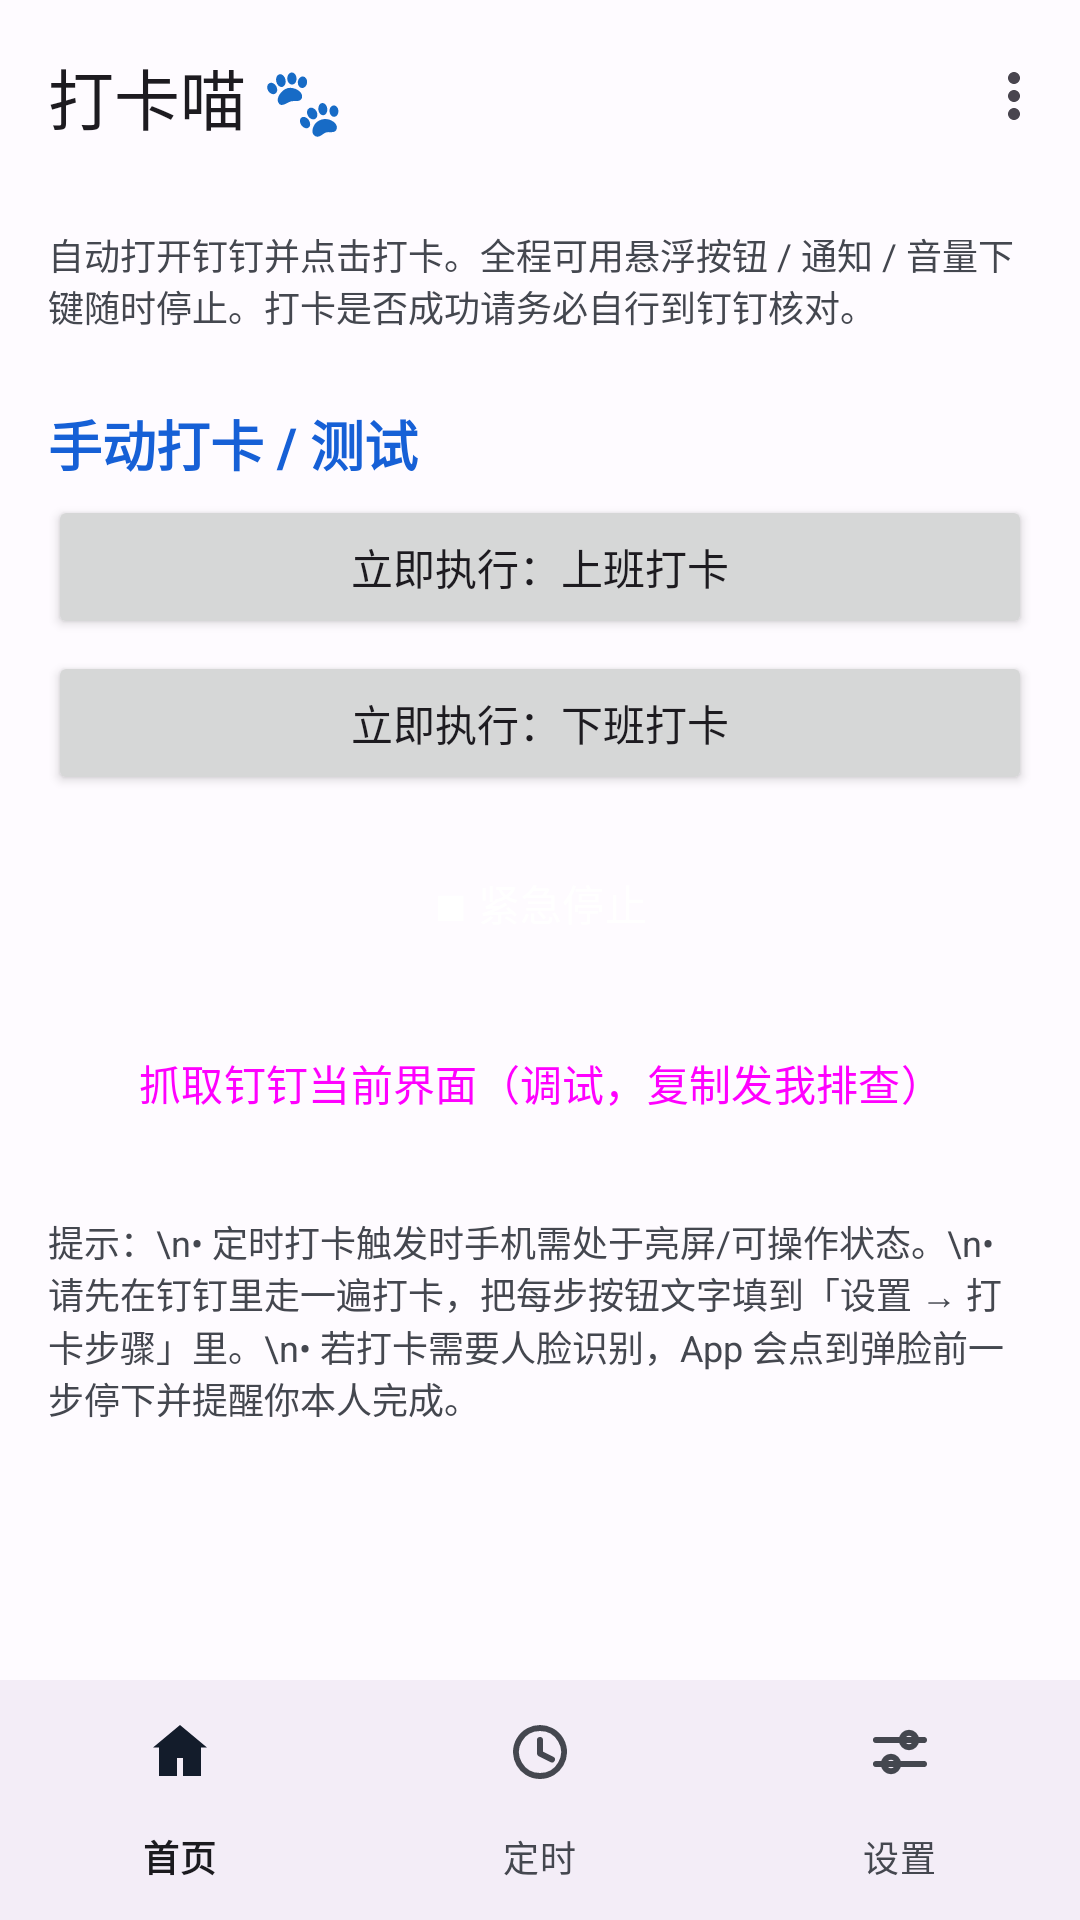

Layout XML and referenced resources for this Android screen:
<!-- AndroidManifest.xml: application theme Theme.DaKaMiao -->
<!-- res/layout/activity_main.xml -->
<?xml version="1.0" encoding="utf-8"?>
<LinearLayout xmlns:android="http://schemas.android.com/apk/res/android"
    xmlns:app="http://schemas.android.com/apk/res-auto"
    android:layout_width="match_parent"
    android:layout_height="match_parent"
    android:fitsSystemWindows="true"
    android:orientation="vertical">

    <com.google.android.material.appbar.AppBarLayout
        android:layout_width="match_parent"
        android:layout_height="wrap_content">

        <com.google.android.material.appbar.MaterialToolbar
            android:id="@+id/toolbar"
            android:layout_width="match_parent"
            android:layout_height="?attr/actionBarSize"
            app:menu="@menu/menu_main"
            app:title="打卡喵 🐾" />
    </com.google.android.material.appbar.AppBarLayout>

    <FrameLayout
        android:layout_width="match_parent"
        android:layout_height="0dp"
        android:layout_weight="1">

        
        <ScrollView
            android:id="@+id/pageHome"
            android:layout_width="match_parent"
            android:layout_height="match_parent"
            android:fillViewport="true">

            <LinearLayout
                android:layout_width="match_parent"
                android:layout_height="wrap_content"
                android:orientation="vertical"
                android:paddingHorizontal="16dp"
                android:paddingBottom="24dp">

                <TextView
                    android:layout_width="match_parent"
                    android:layout_height="wrap_content"
                    android:layout_marginTop="12dp"
                    android:text="自动打开钉钉并点击打卡。全程可用悬浮按钮 / 通知 / 音量下键随时停止。打卡是否成功请务必自行到钉钉核对。"
                    android:textColor="?attr/colorOnSurfaceVariant"
                    android:textSize="12sp" />

                <TextView
                    style="@style/SectionTitle"
                    android:layout_width="wrap_content"
                    android:layout_height="wrap_content"
                    android:text="手动打卡 / 测试" />

                <Button
                    android:id="@+id/btnTestOn"
                    android:layout_width="match_parent"
                    android:layout_height="wrap_content"
                    android:layout_marginTop="4dp"
                    android:text="立即执行：上班打卡" />

                <Button
                    android:id="@+id/btnTestOff"
                    android:layout_width="match_parent"
                    android:layout_height="wrap_content"
                    android:layout_marginTop="4dp"
                    android:text="立即执行：下班打卡" />

                <Button
                    android:id="@+id/btnStop"
                    style="@style/Widget.Material3.Button"
                    android:layout_width="match_parent"
                    android:layout_height="wrap_content"
                    android:layout_marginTop="12dp"
                    android:text="■ 紧急停止"
                    android:textColor="?attr/colorOnError"
                    app:backgroundTint="?attr/colorError" />

                <Button
                    android:id="@+id/btnDump"
                    style="@style/Widget.Material3.Button.OutlinedButton"
                    android:layout_width="match_parent"
                    android:layout_height="wrap_content"
                    android:layout_marginTop="12dp"
                    android:text="抓取钉钉当前界面（调试，复制发我排查）" />

                <TextView
                    android:layout_width="match_parent"
                    android:layout_height="wrap_content"
                    android:layout_marginTop="20dp"
                    android:text="提示：\n• 定时打卡触发时手机需处于亮屏/可操作状态。\n• 请先在钉钉里走一遍打卡，把每步按钮文字填到「设置 → 打卡步骤」里。\n• 若打卡需要人脸识别，App 会点到弹脸前一步停下并提醒你本人完成。"
                    android:textColor="?attr/colorOnSurfaceVariant"
                    android:textSize="12sp" />
            </LinearLayout>
        </ScrollView>

        
        <ScrollView
            android:id="@+id/pageSchedule"
            android:layout_width="match_parent"
            android:layout_height="match_parent"
            android:fillViewport="true"
            android:visibility="gone">

            <LinearLayout
                android:layout_width="match_parent"
                android:layout_height="wrap_content"
                android:orientation="vertical"
                android:paddingHorizontal="16dp"
                android:paddingBottom="24dp">

                <TextView
                    style="@style/SectionTitle"
                    android:layout_width="wrap_content"
                    android:layout_height="wrap_content"
                    android:text="定时自动打卡" />

                <com.google.android.material.materialswitch.MaterialSwitch
                    android:id="@+id/swEnabled"
                    android:layout_width="match_parent"
                    android:layout_height="wrap_content"
                    android:paddingVertical="8dp"
                    android:text="启用定时自动打卡"
                    android:textSize="16sp" />

                <com.google.android.material.checkbox.MaterialCheckBox
                    android:id="@+id/cbWorkday"
                    android:layout_width="match_parent"
                    android:layout_height="wrap_content"
                    android:text="仅工作日（周一至周五）" />

                <Button
                    android:id="@+id/btnOnTime"
                    style="@style/Widget.Material3.Button.OutlinedButton"
                    android:layout_width="match_parent"
                    android:layout_height="wrap_content"
                    android:layout_marginTop="8dp"
                    android:text="上班时间：09:00" />

                <Button
                    android:id="@+id/btnOffTime"
                    style="@style/Widget.Material3.Button.OutlinedButton"
                    android:layout_width="match_parent"
                    android:layout_height="wrap_content"
                    android:layout_marginTop="8dp"
                    android:text="下班时间：18:00" />

                <TextView
                    android:layout_width="match_parent"
                    android:layout_height="wrap_content"
                    android:layout_marginTop="16dp"
                    android:text="到点会先弹 5 秒倒计时确认，无操作自动开始。若锁屏，会点亮屏幕并强提醒你解锁，解锁后自动打卡（安全锁无法自动解锁）。"
                    android:textColor="?attr/colorOnSurfaceVariant"
                    android:textSize="12sp" />
            </LinearLayout>
        </ScrollView>

        
        <ScrollView
            android:id="@+id/pageSettings"
            android:layout_width="match_parent"
            android:layout_height="match_parent"
            android:fillViewport="true"
            android:visibility="gone">

            <LinearLayout
                android:layout_width="match_parent"
                android:layout_height="wrap_content"
                android:orientation="vertical"
                android:paddingHorizontal="16dp"
                android:paddingTop="8dp"
                android:paddingBottom="24dp">

                <LinearLayout
                    android:id="@+id/rowPermissions"
                    style="@style/PermRow">

                    <LinearLayout style="@style/PermRowText">

                        <TextView style="@style/PermTitle" android:text="权限管理" />

                        <TextView style="@style/PermSubtitle" android:text="无障碍 · 悬浮窗 · 通知 · 闹钟 · 后台" />
                    </LinearLayout>

                    <TextView style="@style/RowChevron" android:text="›" />
                </LinearLayout>

                <View style="@style/PermDivider" />

                <LinearLayout
                    android:id="@+id/rowSteps"
                    style="@style/PermRow">

                    <LinearLayout style="@style/PermRowText">

                        <TextView style="@style/PermTitle" android:text="打卡步骤与设置" />

                        <TextView style="@style/PermSubtitle" android:text="导航步骤 · 关键词 · OCR · 退出后台" />
                    </LinearLayout>

                    <TextView style="@style/RowChevron" android:text="›" />
                </LinearLayout>

                <View style="@style/PermDivider" />

                <LinearLayout
                    android:id="@+id/rowAbout"
                    style="@style/PermRow">

                    <LinearLayout style="@style/PermRowText">

                        <TextView style="@style/PermTitle" android:text="关于打卡喵" />

                        <TextView style="@style/PermSubtitle" android:text="版本信息 · 检查更新 · 开源地址" />
                    </LinearLayout>

                    <TextView style="@style/RowChevron" android:text="›" />
                </LinearLayout>
            </LinearLayout>
        </ScrollView>
    </FrameLayout>

    <com.google.android.material.bottomnavigation.BottomNavigationView
        android:id="@+id/bottomNav"
        android:layout_width="match_parent"
        android:layout_height="wrap_content"
        app:menu="@menu/menu_bottom_nav" />

</LinearLayout>
<!-- resources referenced by this layout -->
<resources>
  <style name="PermDivider">
          <item name="android:layout_width">match_parent</item>
          <item name="android:layout_height">1dp</item>
          <item name="android:background">?attr/colorOutline</item>
          <item name="android:alpha">0.2</item>
      </style>
  <style name="PermRow">
          <item name="android:layout_width">match_parent</item>
          <item name="android:layout_height">wrap_content</item>
          <item name="android:orientation">horizontal</item>
          <item name="android:gravity">center_vertical</item>
          <item name="android:background">?attr/selectableItemBackground</item>
          <item name="android:clickable">true</item>
          <item name="android:focusable">true</item>
          <item name="android:paddingVertical">14dp</item>
          <item name="android:paddingHorizontal">4dp</item>
      </style>
  <style name="PermRowText">
          <item name="android:layout_width">0dp</item>
          <item name="android:layout_height">wrap_content</item>
          <item name="android:layout_weight">1</item>
          <item name="android:orientation">vertical</item>
      </style>
  <style name="PermSubtitle">
          <item name="android:layout_width">wrap_content</item>
          <item name="android:layout_height">wrap_content</item>
          <item name="android:layout_marginTop">2dp</item>
          <item name="android:textSize">12sp</item>
          <item name="android:textColor">?attr/colorOnSurfaceVariant</item>
      </style>
  <style name="PermTitle">
          <item name="android:layout_width">wrap_content</item>
          <item name="android:layout_height">wrap_content</item>
          <item name="android:textSize">16sp</item>
          <item name="android:textColor">?attr/colorOnSurface</item>
      </style>
  <style name="RowChevron">
          <item name="android:layout_width">wrap_content</item>
          <item name="android:layout_height">wrap_content</item>
          <item name="android:textColor">?attr/colorOnSurfaceVariant</item>
          <item name="android:textSize">24sp</item>
      </style>
  <style name="SectionTitle">
          <item name="android:layout_marginTop">24dp</item>
          <item name="android:textSize">18sp</item>
          <item name="android:textStyle">bold</item>
          <item name="android:textColor">?attr/colorPrimary</item>
      </style>
  <style name="Theme.DaKaMiao" parent="Base.Theme.DaKaMiao">
          <item name="android:windowLightStatusBar">true</item>
      </style>
  <color name="md_primary">#1660D6</color>
  <color name="md_on_primary">#FFFFFF</color>
  <color name="md_primary_container">#D8E2FF</color>
  <color name="md_on_primary_container">#001A41</color>
  <color name="md_secondary">#565E71</color>
  <color name="md_on_secondary">#FFFFFF</color>
  <color name="md_secondary_container">#DAE2F9</color>
  <color name="md_on_secondary_container">#131C2B</color>
  <color name="md_tertiary">#715573</color>
  <color name="md_on_tertiary">#FFFFFF</color>
  <color name="md_tertiary_container">#FBD7FC</color>
  <color name="md_on_tertiary_container">#29132D</color>
  <color name="md_error">#BA1A1A</color>
  <color name="md_on_error">#FFFFFF</color>
  <color name="md_error_container">#FFDAD6</color>
  <color name="md_on_error_container">#410002</color>
  <color name="md_background">#FEFBFF</color>
  <color name="md_on_background">#1B1B1F</color>
  <color name="md_surface">#FEFBFF</color>
  <color name="md_on_surface">#1B1B1F</color>
  <color name="md_surface_variant">#E1E2EC</color>
  <color name="md_on_surface_variant">#44474F</color>
  <color name="md_outline">#74777F</color>
</resources>
